Photos from the image-classification dataset "Fruit-Image-Recognition" in the GitHub repository DAWEIJSW/Fruit-Image-Recognition. Its 6 classes are: ambarella large, ambarella small, carrot, grape, mangosteen, persimmon.

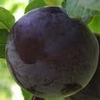
Label: mangosteen

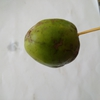
Label: ambarella small

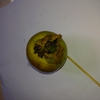
Label: persimmon

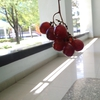
Label: grape

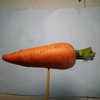
Label: carrot

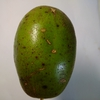
Label: ambarella large
